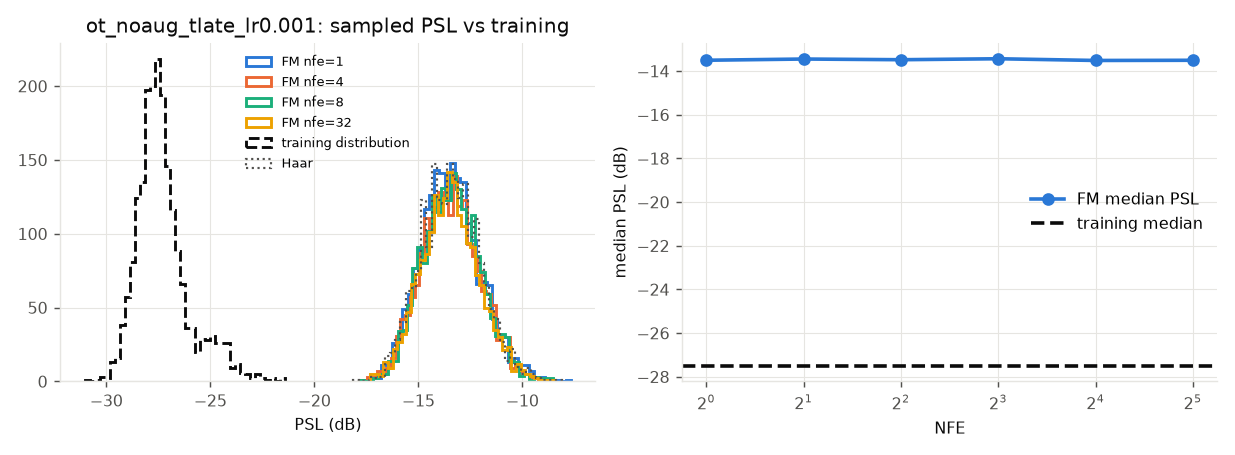

Values plotted in this chart, from the file beside it:
name, nfe, psl_median_db, psl_mean_db, frac_le_m25dB, nn_dist_to_train
held-out, 0, -27.51, -27.3, 0.9235, 10.82
Haar, 0, -13.47, -13.44, 0.0, 10.93
FM nfe=1, 1, -13.5, -13.45, 0.0, 10.93
FM nfe=2, 2, -13.45, -13.38, 0.0, 10.92
FM nfe=4, 4, -13.48, -13.46, 0.0, 10.92
FM nfe=8, 8, -13.44, -13.42, 0.0, 10.93
FM nfe=16, 16, -13.51, -13.42, 0.0, 10.93
FM nfe=32, 32, -13.51, -13.47, 0.0, 10.93
